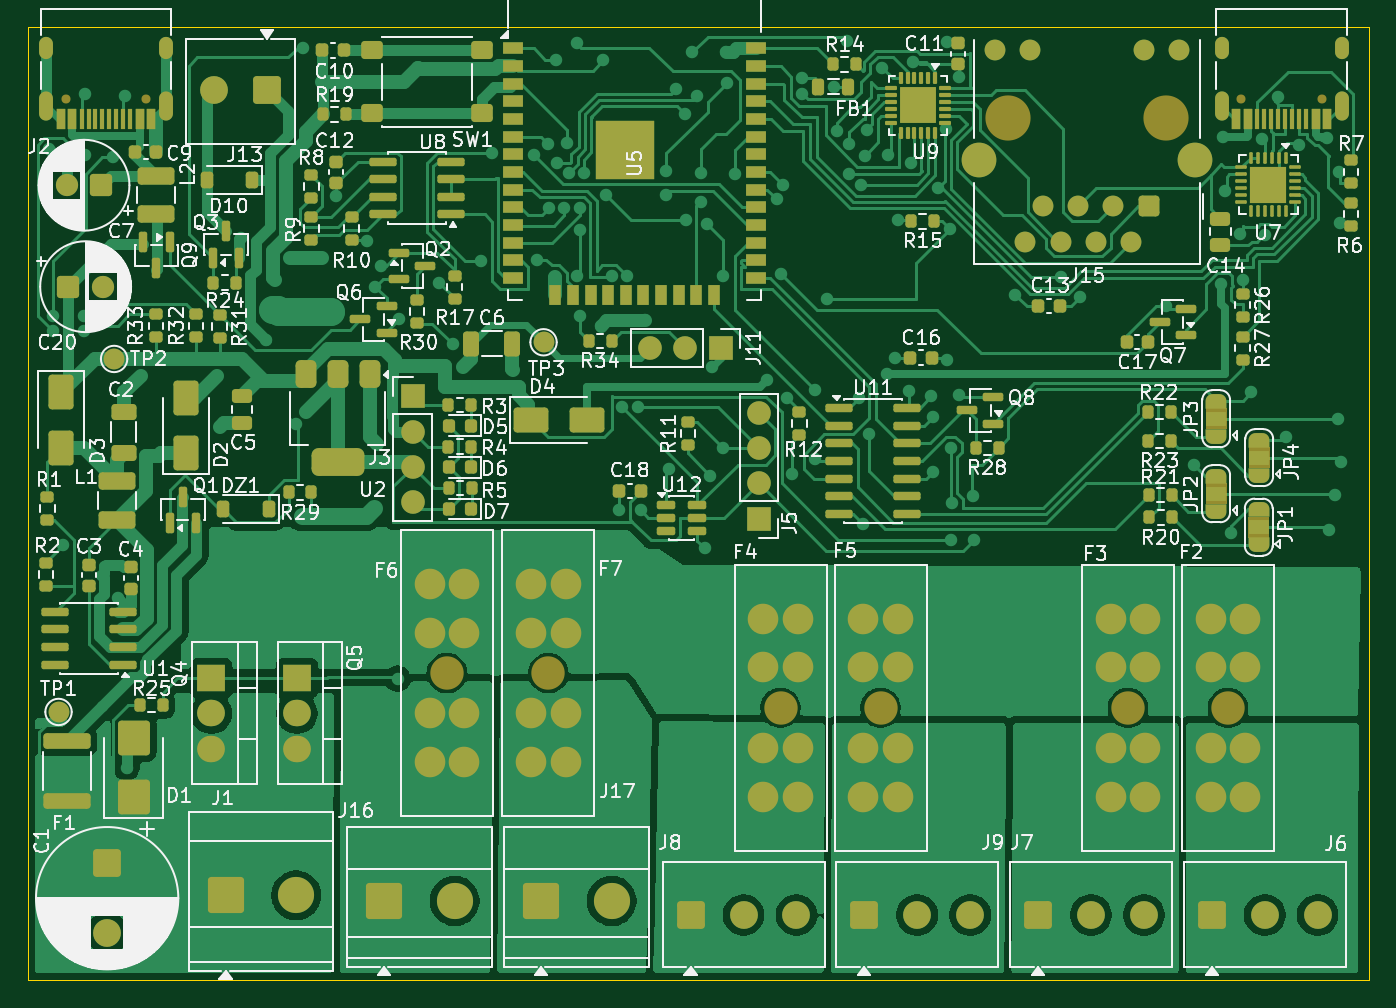
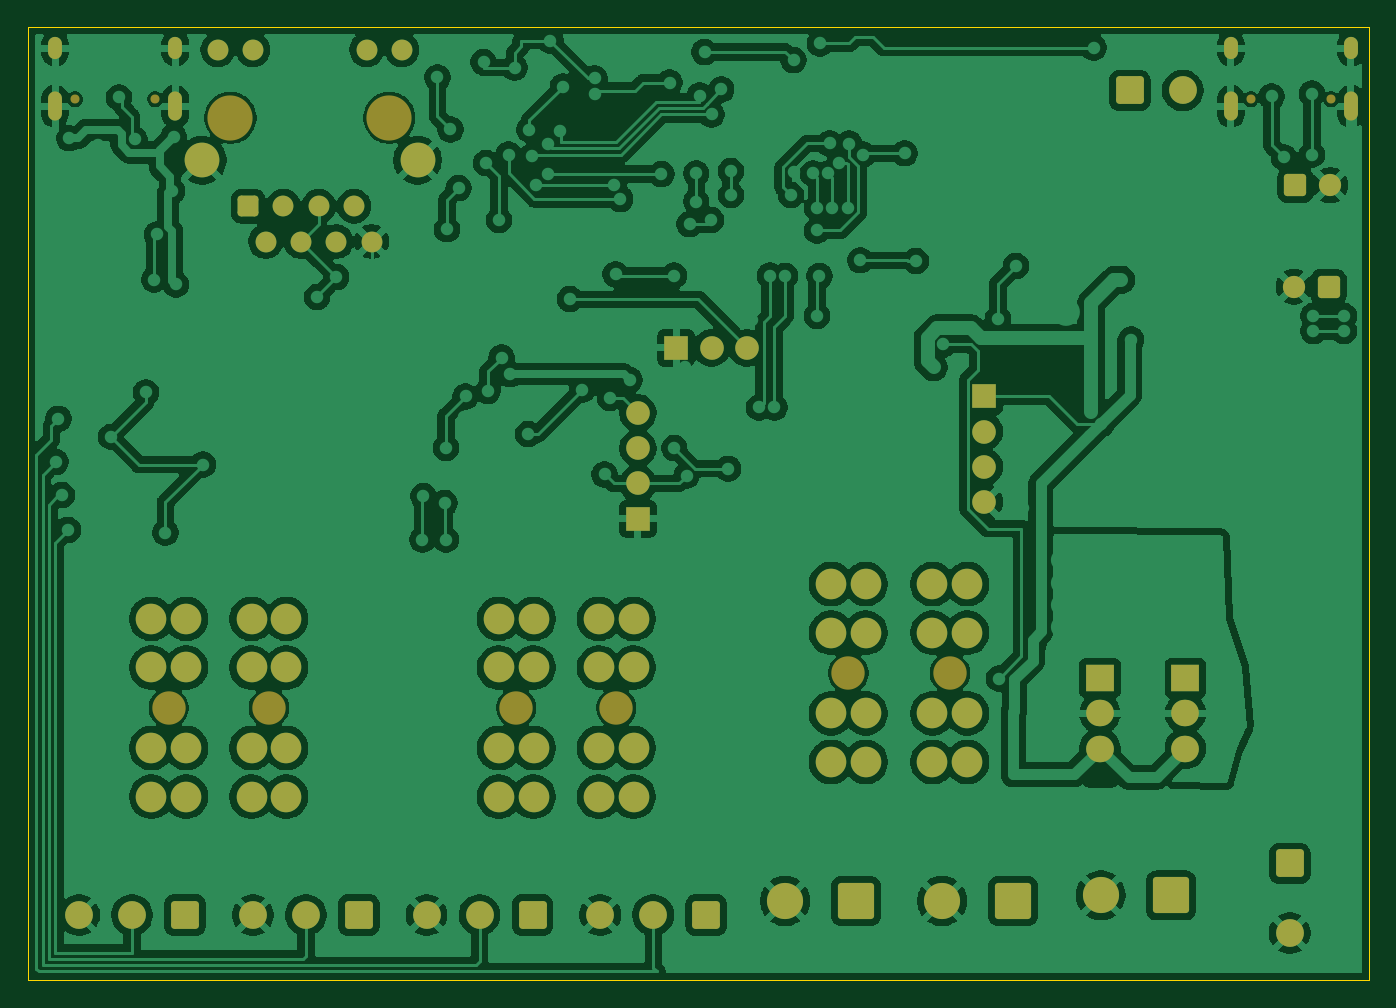
Circuit board: 9 layer files. Board 96.5 x 68.6 mm.
- bottom_copper: afterglo-controller-B_Cu.gbr (317066 bytes)
- bottom_mask: afterglo-controller-B_Mask.gbr (5943 bytes)
- paste: afterglo-controller-B_Paste.gbr (462 bytes)
- bottom_silk: afterglo-controller-B_Silkscreen.gbr (463 bytes)
- outline: afterglo-controller-Edge_Cuts.gbr (619 bytes)
- top_copper: afterglo-controller-F_Cu.gbr (152758 bytes)
- top_mask: afterglo-controller-F_Mask.gbr (21267 bytes)
- paste: afterglo-controller-F_Paste.gbr (14630 bytes)
- top_silk: afterglo-controller-F_Silkscreen.gbr (188578 bytes)

=== bottom_copper: afterglo-controller-B_Cu.gbr (317066 bytes, source omitted) ===
=== bottom_mask: afterglo-controller-B_Mask.gbr ===
%TF.GenerationSoftware,KiCad,Pcbnew,9.0.8*%
%TF.CreationDate,2026-03-21T06:29:11-06:00*%
%TF.ProjectId,afterglo-controller,61667465-7267-46c6-9f2d-636f6e74726f,rev?*%
%TF.SameCoordinates,Original*%
%TF.FileFunction,Soldermask,Bot*%
%TF.FilePolarity,Negative*%
%FSLAX46Y46*%
G04 Gerber Fmt 4.6, Leading zero omitted, Abs format (unit mm)*
G04 Created by KiCad (PCBNEW 9.0.8) date 2026-03-21 06:29:11*
%MOMM*%
%LPD*%
G01*
G04 APERTURE LIST*
G04 Aperture macros list*
%AMRoundRect*
0 Rectangle with rounded corners*
0 $1 Rounding radius*
0 $2 $3 $4 $5 $6 $7 $8 $9 X,Y pos of 4 corners*
0 Add a 4 corners polygon primitive as box body*
4,1,4,$2,$3,$4,$5,$6,$7,$8,$9,$2,$3,0*
0 Add four circle primitives for the rounded corners*
1,1,$1+$1,$2,$3*
1,1,$1+$1,$4,$5*
1,1,$1+$1,$6,$7*
1,1,$1+$1,$8,$9*
0 Add four rect primitives between the rounded corners*
20,1,$1+$1,$2,$3,$4,$5,0*
20,1,$1+$1,$4,$5,$6,$7,0*
20,1,$1+$1,$6,$7,$8,$9,0*
20,1,$1+$1,$8,$9,$2,$3,0*%
G04 Aperture macros list end*
%ADD10C,2.400000*%
%ADD11C,2.200000*%
%ADD12R,1.700000X1.700000*%
%ADD13C,1.700000*%
%ADD14R,2.000000X1.905000*%
%ADD15O,2.000000X1.905000*%
%ADD16RoundRect,0.250000X0.550000X0.550000X-0.550000X0.550000X-0.550000X-0.550000X0.550000X-0.550000X0*%
%ADD17C,1.600000*%
%ADD18RoundRect,0.250000X-0.750000X0.750000X-0.750000X-0.750000X0.750000X-0.750000X0.750000X0.750000X0*%
%ADD19C,2.000000*%
%ADD20RoundRect,0.250000X-0.750000X-0.750000X0.750000X-0.750000X0.750000X0.750000X-0.750000X0.750000X0*%
%ADD21C,0.650000*%
%ADD22O,1.000000X2.100000*%
%ADD23O,1.000000X1.600000*%
%ADD24RoundRect,0.250000X-1.050000X-1.050000X1.050000X-1.050000X1.050000X1.050000X-1.050000X1.050000X0*%
%ADD25C,2.600000*%
%ADD26C,3.250000*%
%ADD27RoundRect,0.250500X0.499500X0.499500X-0.499500X0.499500X-0.499500X-0.499500X0.499500X-0.499500X0*%
%ADD28C,1.500000*%
%ADD29C,2.500000*%
%ADD30RoundRect,0.250000X-0.550000X-0.550000X0.550000X-0.550000X0.550000X0.550000X-0.550000X0.550000X0*%
%ADD31RoundRect,0.250000X0.750000X0.750000X-0.750000X0.750000X-0.750000X-0.750000X0.750000X-0.750000X0*%
G04 APERTURE END LIST*
D10*
%TO.C,F7*%
X143550000Y-90300000D03*
D11*
X144800000Y-83900000D03*
X142300000Y-83900000D03*
X144800000Y-87400000D03*
X142300000Y-87400000D03*
X144800000Y-93200000D03*
X142300000Y-93200000D03*
X144800000Y-96700000D03*
X142300000Y-96700000D03*
%TD*%
D10*
%TO.C,F6*%
X136250000Y-90300000D03*
D11*
X137500000Y-83900000D03*
X135000000Y-83900000D03*
X137500000Y-87400000D03*
X135000000Y-87400000D03*
X137500000Y-93200000D03*
X135000000Y-93200000D03*
X137500000Y-96700000D03*
X135000000Y-96700000D03*
%TD*%
D12*
%TO.C,J11*%
X155940000Y-66900000D03*
D13*
X153400000Y-66900000D03*
X150860000Y-66900000D03*
%TD*%
D14*
%TO.C,Q5*%
X125450000Y-90660000D03*
D15*
X125450000Y-93200000D03*
X125450000Y-95740000D03*
%TD*%
D16*
%TO.C,C7*%
X111382379Y-55200000D03*
D17*
X108882379Y-55200000D03*
%TD*%
D18*
%TO.C,C1*%
X111800000Y-104000000D03*
D19*
X111800000Y-109000000D03*
%TD*%
D12*
%TO.C,J5*%
X158700000Y-79200000D03*
D13*
X158700000Y-76660000D03*
X158700000Y-74120000D03*
X158700000Y-71580000D03*
%TD*%
D10*
%TO.C,F5*%
X167450000Y-92800000D03*
D11*
X166200000Y-99200000D03*
X168700000Y-99200000D03*
X166200000Y-95700000D03*
X168700000Y-95700000D03*
X166200000Y-89900000D03*
X168700000Y-89900000D03*
X166200000Y-86400000D03*
X168700000Y-86400000D03*
%TD*%
D20*
%TO.C,J6*%
X191280000Y-107700000D03*
D19*
X195090000Y-107700000D03*
X198900000Y-107700000D03*
%TD*%
D20*
%TO.C,J8*%
X153780000Y-107700000D03*
D19*
X157590000Y-107700000D03*
X161400000Y-107700000D03*
%TD*%
D21*
%TO.C,J2*%
X114600000Y-49000000D03*
X108820000Y-49000000D03*
D22*
X116030000Y-49530000D03*
D23*
X116030000Y-45350000D03*
D22*
X107390000Y-49530000D03*
D23*
X107390000Y-45350000D03*
%TD*%
D21*
%TO.C,J4*%
X199200000Y-49000000D03*
X193420000Y-49000000D03*
D22*
X200630000Y-49530000D03*
D23*
X200630000Y-45350000D03*
D22*
X191990000Y-49530000D03*
D23*
X191990000Y-45350000D03*
%TD*%
D24*
%TO.C,J17*%
X143020000Y-106700000D03*
D25*
X148100000Y-106700000D03*
%TD*%
D24*
%TO.C,J16*%
X131720000Y-106700000D03*
D25*
X136800000Y-106700000D03*
%TD*%
D20*
%TO.C,J7*%
X178780000Y-107700000D03*
D19*
X182590000Y-107700000D03*
X186400000Y-107700000D03*
%TD*%
D10*
%TO.C,F3*%
X185250000Y-92800000D03*
D11*
X184000000Y-99200000D03*
X186500000Y-99200000D03*
X184000000Y-95700000D03*
X186500000Y-95700000D03*
X184000000Y-89900000D03*
X186500000Y-89900000D03*
X184000000Y-86400000D03*
X186500000Y-86400000D03*
%TD*%
D14*
%TO.C,Q4*%
X119300000Y-90660000D03*
D15*
X119300000Y-93200000D03*
X119300000Y-95740000D03*
%TD*%
D26*
%TO.C,J15*%
X188015000Y-50350000D03*
X176585000Y-50350000D03*
D27*
X186740000Y-56710000D03*
D28*
X185480000Y-59250000D03*
X184200000Y-56710000D03*
X182940000Y-59250000D03*
X181660000Y-56710000D03*
X180400000Y-59250000D03*
X179120000Y-56710000D03*
X177860000Y-59250000D03*
X188925000Y-45450000D03*
X186385000Y-45450000D03*
X178215000Y-45450000D03*
X175675000Y-45450000D03*
D29*
X190045000Y-53400000D03*
X174555000Y-53400000D03*
%TD*%
D20*
%TO.C,J9*%
X166280000Y-107700000D03*
D19*
X170090000Y-107700000D03*
X173900000Y-107700000D03*
%TD*%
D30*
%TO.C,C20*%
X109000000Y-62500000D03*
D17*
X111500000Y-62500000D03*
%TD*%
D12*
%TO.C,J3*%
X133775000Y-70380000D03*
D13*
X133775000Y-72920000D03*
X133775000Y-75460000D03*
X133775000Y-78000000D03*
%TD*%
D24*
%TO.C,J1*%
X120320000Y-106300000D03*
D25*
X125400000Y-106300000D03*
%TD*%
D31*
%TO.C,J13*%
X123305000Y-48382500D03*
D19*
X119495000Y-48382500D03*
%TD*%
D10*
%TO.C,F4*%
X160250000Y-92800000D03*
D11*
X159000000Y-99200000D03*
X161500000Y-99200000D03*
X159000000Y-95700000D03*
X161500000Y-95700000D03*
X159000000Y-89900000D03*
X161500000Y-89900000D03*
X159000000Y-86400000D03*
X161500000Y-86400000D03*
%TD*%
D10*
%TO.C,F2*%
X192450000Y-92800000D03*
D11*
X191200000Y-99200000D03*
X193700000Y-99200000D03*
X191200000Y-95700000D03*
X193700000Y-95700000D03*
X191200000Y-89900000D03*
X193700000Y-89900000D03*
X191200000Y-86400000D03*
X193700000Y-86400000D03*
%TD*%
M02*

=== paste: afterglo-controller-B_Paste.gbr ===
%TF.GenerationSoftware,KiCad,Pcbnew,9.0.8*%
%TF.CreationDate,2026-03-21T06:29:11-06:00*%
%TF.ProjectId,afterglo-controller,61667465-7267-46c6-9f2d-636f6e74726f,rev?*%
%TF.SameCoordinates,Original*%
%TF.FileFunction,Paste,Bot*%
%TF.FilePolarity,Positive*%
%FSLAX46Y46*%
G04 Gerber Fmt 4.6, Leading zero omitted, Abs format (unit mm)*
G04 Created by KiCad (PCBNEW 9.0.8) date 2026-03-21 06:29:11*
%MOMM*%
%LPD*%
G01*
G04 APERTURE LIST*
G04 APERTURE END LIST*
M02*

=== bottom_silk: afterglo-controller-B_Silkscreen.gbr ===
%TF.GenerationSoftware,KiCad,Pcbnew,9.0.8*%
%TF.CreationDate,2026-03-21T06:29:11-06:00*%
%TF.ProjectId,afterglo-controller,61667465-7267-46c6-9f2d-636f6e74726f,rev?*%
%TF.SameCoordinates,Original*%
%TF.FileFunction,Legend,Bot*%
%TF.FilePolarity,Positive*%
%FSLAX46Y46*%
G04 Gerber Fmt 4.6, Leading zero omitted, Abs format (unit mm)*
G04 Created by KiCad (PCBNEW 9.0.8) date 2026-03-21 06:29:11*
%MOMM*%
%LPD*%
G01*
G04 APERTURE LIST*
G04 APERTURE END LIST*
M02*

=== outline: afterglo-controller-Edge_Cuts.gbr ===
%TF.GenerationSoftware,KiCad,Pcbnew,9.0.8*%
%TF.CreationDate,2026-03-21T06:29:11-06:00*%
%TF.ProjectId,afterglo-controller,61667465-7267-46c6-9f2d-636f6e74726f,rev?*%
%TF.SameCoordinates,Original*%
%TF.FileFunction,Profile,NP*%
%FSLAX46Y46*%
G04 Gerber Fmt 4.6, Leading zero omitted, Abs format (unit mm)*
G04 Created by KiCad (PCBNEW 9.0.8) date 2026-03-21 06:29:11*
%MOMM*%
%LPD*%
G01*
G04 APERTURE LIST*
%TA.AperFunction,Profile*%
%ADD10C,0.050000*%
%TD*%
G04 APERTURE END LIST*
D10*
X106100000Y-43800000D02*
X202600000Y-43800000D01*
X202600000Y-112400000D01*
X106100000Y-112400000D01*
X106100000Y-43800000D01*
M02*

=== top_copper: afterglo-controller-F_Cu.gbr (152758 bytes, source omitted) ===
=== top_mask: afterglo-controller-F_Mask.gbr (21267 bytes, source omitted) ===
=== paste: afterglo-controller-F_Paste.gbr (14630 bytes, source omitted) ===
=== top_silk: afterglo-controller-F_Silkscreen.gbr (188578 bytes, source omitted) ===
